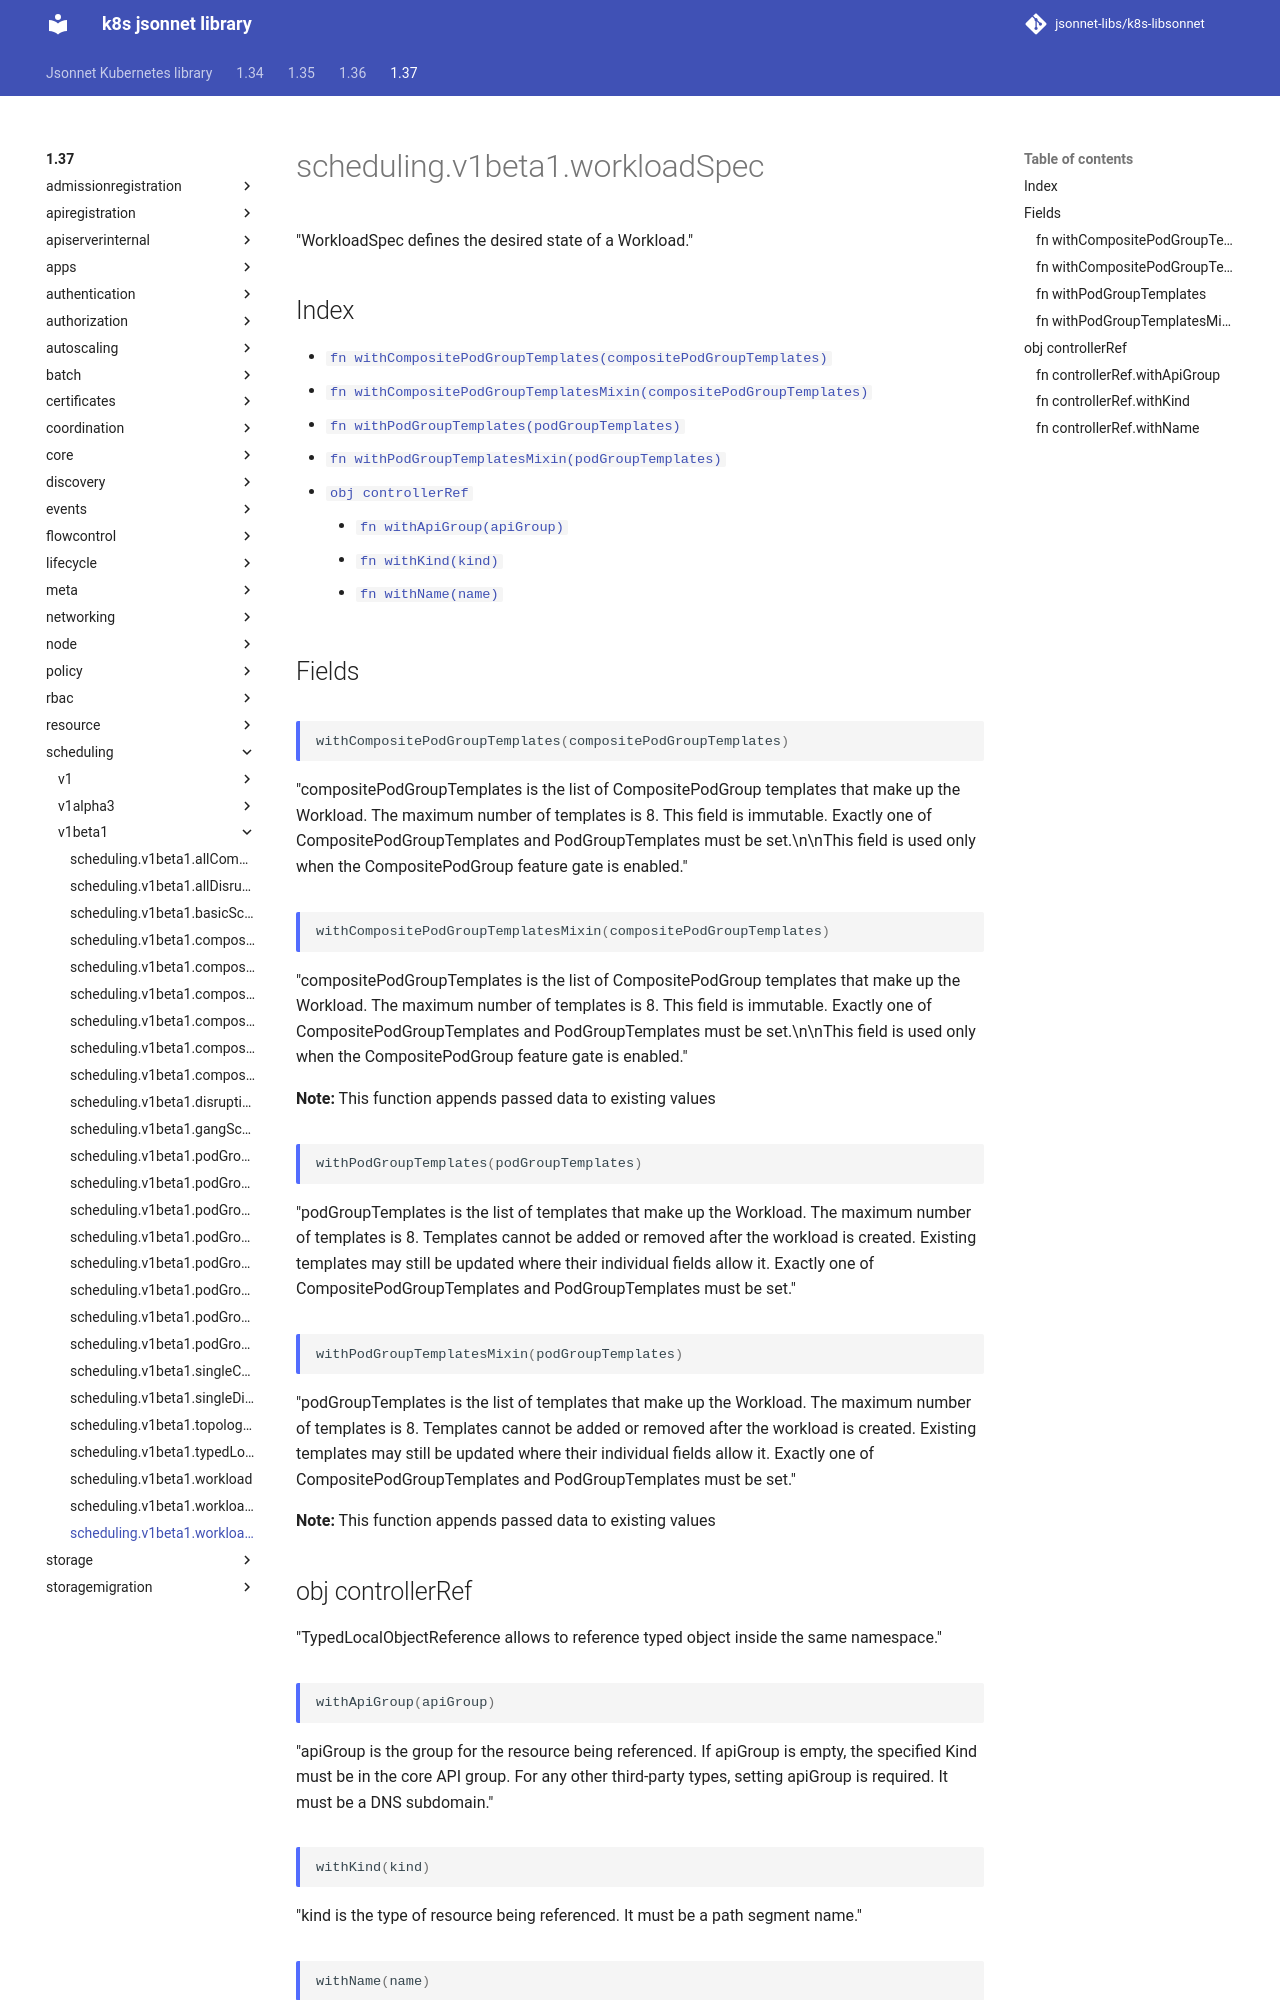

repository: jsonnet-libs/k8s-libsonnet · page: 1.37/scheduling/v1beta1/workloadSpec/index.html · generator: mkdocs

---
permalink: /1.37/scheduling/v1beta1/workloadSpec/
---

# scheduling.v1beta1.workloadSpec

"WorkloadSpec defines the desired state of a Workload."

## Index

* [`fn withCompositePodGroupTemplates(compositePodGroupTemplates)`](#fn-withcompositepodgrouptemplates)
* [`fn withCompositePodGroupTemplatesMixin(compositePodGroupTemplates)`](#fn-withcompositepodgrouptemplatesmixin)
* [`fn withPodGroupTemplates(podGroupTemplates)`](#fn-withpodgrouptemplates)
* [`fn withPodGroupTemplatesMixin(podGroupTemplates)`](#fn-withpodgrouptemplatesmixin)
* [`obj controllerRef`](#obj-controllerref)
  * [`fn withApiGroup(apiGroup)`](#fn-controllerrefwithapigroup)
  * [`fn withKind(kind)`](#fn-controllerrefwithkind)
  * [`fn withName(name)`](#fn-controllerrefwithname)

## Fields

### fn withCompositePodGroupTemplates

```ts
withCompositePodGroupTemplates(compositePodGroupTemplates)
```

"compositePodGroupTemplates is the list of CompositePodGroup templates that make up the Workload. The maximum number of templates is 8. This field is immutable. Exactly one of CompositePodGroupTemplates and PodGroupTemplates must be set.\n\nThis field is used only when the CompositePodGroup feature gate is enabled."

### fn withCompositePodGroupTemplatesMixin

```ts
withCompositePodGroupTemplatesMixin(compositePodGroupTemplates)
```

"compositePodGroupTemplates is the list of CompositePodGroup templates that make up the Workload. The maximum number of templates is 8. This field is immutable. Exactly one of CompositePodGroupTemplates and PodGroupTemplates must be set.\n\nThis field is used only when the CompositePodGroup feature gate is enabled."

**Note:** This function appends passed data to existing values

### fn withPodGroupTemplates

```ts
withPodGroupTemplates(podGroupTemplates)
```

"podGroupTemplates is the list of templates that make up the Workload. The maximum number of templates is 8. Templates cannot be added or removed after the workload is created. Existing templates may still be updated where their individual fields allow it. Exactly one of CompositePodGroupTemplates and PodGroupTemplates must be set."
